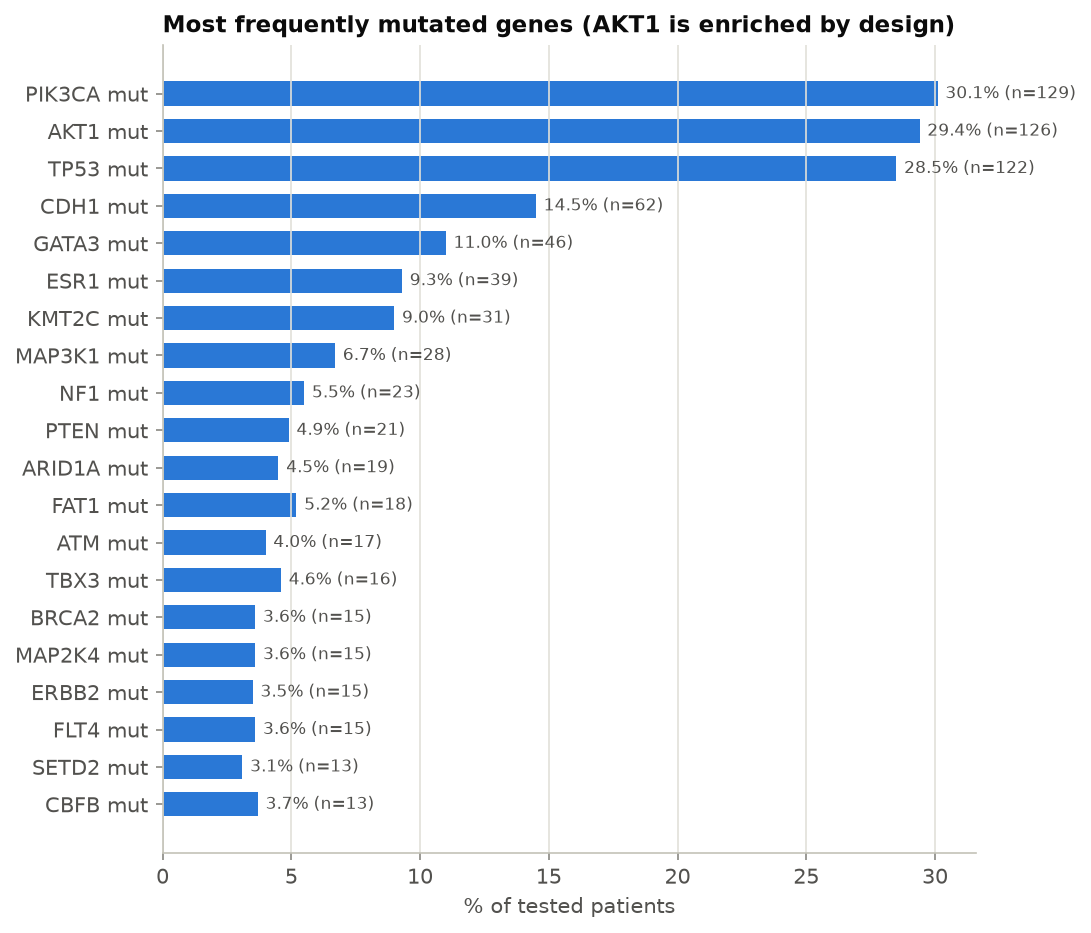

Values plotted in this chart, from the file beside it:
gene, kind, n_altered, n_tested, pct
PIK3CA, mut, 129, 428, 30.1
AKT1, mut, 126, 428, 29.4
TP53, mut, 122, 428, 28.5
CCND1, amp, 69, 313, 22.0
CDH1, mut, 62, 428, 14.5
FGF19, amp, 48, 245, 19.6
FGFR1, amp, 46, 313, 14.7
GATA3, mut, 46, 418, 11.0
FGF4, amp, 46, 245, 18.8
FGF3, amp, 45, 245, 18.4
ESR1, mut, 39, 418, 9.3
KMT2C, mut, 31, 343, 9.0
MAP3K1, mut, 28, 418, 6.7
MYC, amp, 27, 313, 8.6
PAK1, amp, 26, 223, 11.7
NF1, mut, 23, 418, 5.5
PTEN, mut, 21, 428, 4.9
NBN, amp, 19, 291, 6.5
ARID1A, mut, 19, 418, 4.5
FAT1, mut, 18, 343, 5.2
MCL1, amp, 18, 313, 5.8
ATM, mut, 17, 428, 4.0
GNAS, amp, 17, 313, 5.4
TBX3, mut, 16, 350, 4.6
MDM4, amp, 16, 313, 5.1
BRCA2, mut, 15, 418, 3.6
MAP2K4, mut, 15, 418, 3.6
ERBB2, mut, 15, 428, 3.5
FLT4, mut, 15, 418, 3.6
RECQL4, amp, 15, 291, 5.2
MDM2, amp, 14, 313, 4.5
RAD21, amp, 13, 313, 4.2
SETD2, mut, 13, 418, 3.1
CBFB, mut, 13, 350, 3.7
CDKN2A, homdel, 12, 313, 3.8
KMT2D, mut, 12, 418, 2.9
CTCF, mut, 12, 350, 3.4
NOTCH2, mut, 12, 418, 2.9
SPEN, mut, 12, 350, 3.4
PRKAR1A, amp, 11, 313, 3.5
IKBKE, amp, 11, 245, 4.5
RAD51C, amp, 11, 291, 3.8
STAG2, mut, 11, 418, 2.6
RUNX1, mut, 11, 418, 2.6
AURKA, amp, 11, 313, 3.5
ALK, mut, 11, 428, 2.6
CDKN2B, homdel, 10, 313, 3.2
SPOP, amp, 10, 313, 3.2
RB1, mut, 10, 428, 2.3
MTOR, mut, 10, 418, 2.4
CREBBP, mut, 10, 418, 2.4
TET1, mut, 10, 328, 3.0
IL10, amp, 10, 223, 4.5
FOXA1, mut, 10, 328, 3.0
BRIP1, amp, 9, 313, 2.9
ARID1B, mut, 9, 411, 2.2
JAK3, mut, 9, 428, 2.1
RNF43, amp, 9, 313, 2.9
ARID2, mut, 9, 418, 2.2
BRCA1, mut, 9, 418, 2.2
... 609 more rows
